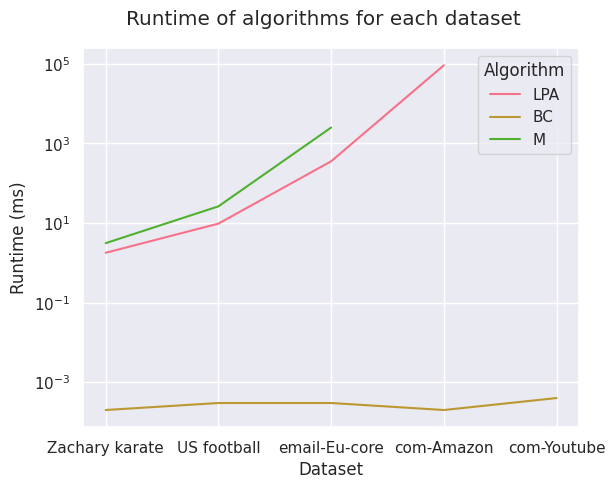

Write Python code to recreate this figure. (Note: this script raises an exception after producing the figure.)
import pandas as pd
import seaborn as sns
import matplotlib.pyplot as plt

sns.set()
sns.set_palette("husl")

datasets = ["Zachary karate", "US football", "email-Eu-core", "com-Amazon", "com-Youtube"]
data = {
    0: ["LPA", 0, 1.7914],
    1: ["LPA", 1, 9.6789],
    2: ["LPA", 2, 356.3242],
    3: ["LPA", 3, 92392.8496],
    4: ["BC", 0, 0.0002],
    5: ["BC", 1, 0.0003],
    6: ["BC", 2, 0.0003],
    7: ["BC", 3, 0.0002],
    8: ["BC", 4, 0.0004],
    9: ["M", 0, 3.1276],
    10: ["M", 1, 26.2841],
    11: ["M", 2, 2518.0923],
}

df = pd.DataFrame.from_dict(data, orient="index", columns=["Algorithm", "Dataset", "Time"])
fig = sns.lineplot(x="Dataset", y="Time", data=df, hue="Algorithm")

plt.xlabel("Dataset")
plt.xticks([0, 1, 2, 3, 4], datasets)
plt.ylabel("Runtime (ms)")
plt.yscale("log")
plt.subplots_adjust(top=0.9)
plt.suptitle(f"Runtime of algorithms for each dataset")
plt.savefig(f"plots/timings.png", bbox_inches='tight')
